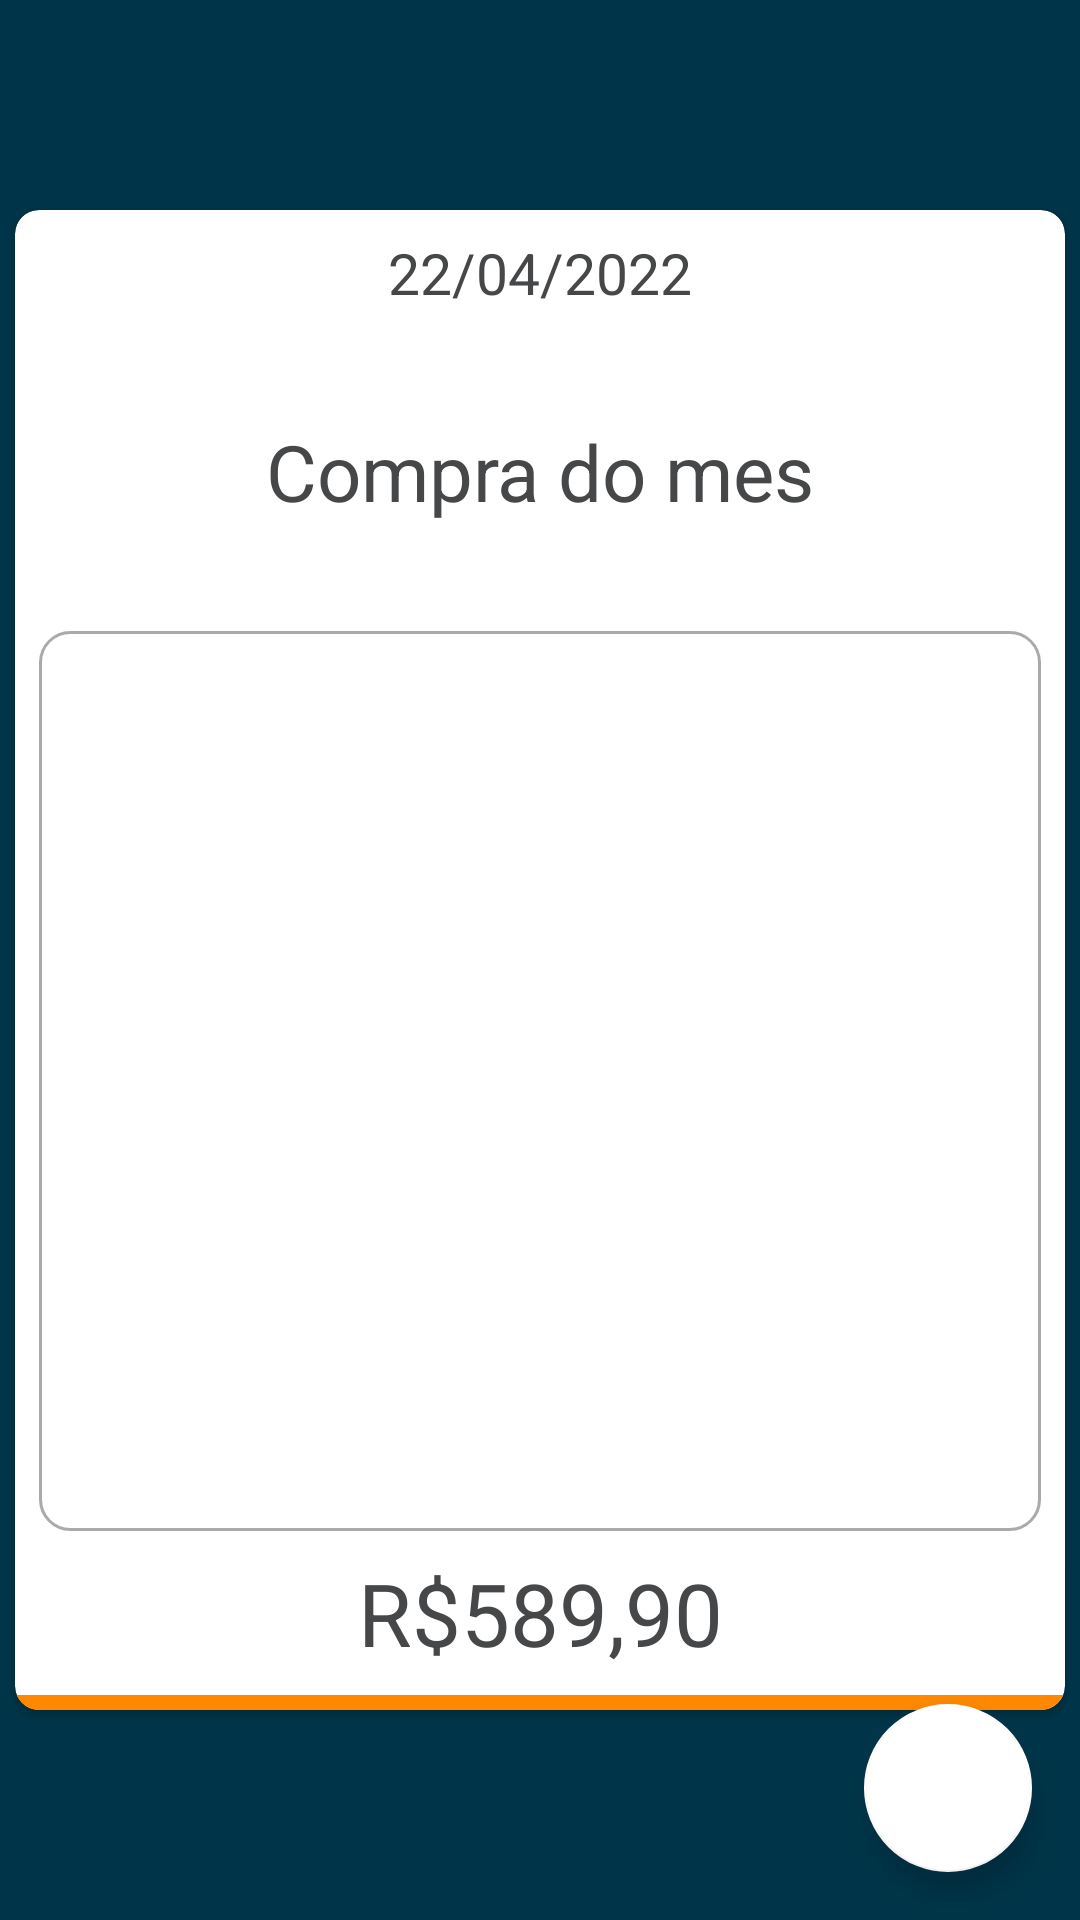

The Android layout XML behind this screen, and the referenced resources:
<!-- AndroidManifest.xml: application theme Theme.EasyMarket2 -->
<!-- res/layout/activity_info_buy.xml -->
<?xml version="1.0" encoding="utf-8"?>
<androidx.constraintlayout.widget.ConstraintLayout xmlns:android="http://schemas.android.com/apk/res/android"
    xmlns:app="http://schemas.android.com/apk/res-auto"
    xmlns:tools="http://schemas.android.com/tools"
    android:layout_width="match_parent"
    android:layout_height="match_parent"
    tools:context=".InfoBuyActivity"
    android:background="@color/azulEscuro">


    <androidx.cardview.widget.CardView
        android:layout_width="350dp"
        android:layout_height="500dp"
        android:elevation="18dp"
        app:layout_constraintBottom_toBottomOf="parent"
        app:layout_constraintEnd_toEndOf="parent"
        app:layout_constraintStart_toStartOf="parent"
        app:layout_constraintTop_toTopOf="parent"
        app:cardCornerRadius="8dp">

        <androidx.constraintlayout.widget.ConstraintLayout
            android:layout_width="match_parent"
            android:layout_height="match_parent">

            <TextView
                android:id="@+id/textView4"
                android:layout_width="match_parent"
                android:layout_height="5dp"
                android:background="@android:color/holo_orange_dark"
                android:textAlignment="center"
                android:textColor="@color/white"
                android:textSize="19dp"
                app:layout_constraintBottom_toBottomOf="parent"
                app:layout_constraintEnd_toEndOf="parent"
                app:layout_constraintStart_toStartOf="parent" />

            <TextView
                android:id="@+id/tvData"
                android:layout_width="match_parent"
                android:layout_height="wrap_content"
                android:text="22/04/2022"
                android:layout_marginTop="8dp"
                android:textAlignment="center"
                android:textColor="@color/cinzaPrincipal"
                android:textSize="19dp"
                app:layout_constraintEnd_toEndOf="parent"
                app:layout_constraintStart_toStartOf="parent"
                app:layout_constraintTop_toTopOf="parent" />

            <TextView
                android:id="@+id/tvValor"
                android:layout_width="match_parent"
                android:layout_height="wrap_content"
                android:text="R$589,90"
                android:textAlignment="center"
                android:textColor="@color/cinzaPrincipal"
                android:textSize="29dp"
                app:layout_constraintBottom_toTopOf="@+id/textView4"
                app:layout_constraintEnd_toEndOf="parent"
                app:layout_constraintStart_toStartOf="parent"
                android:layout_marginBottom="8dp"/>

            <ListView
                android:id="@+id/listView"
                android:layout_width="match_parent"
                android:layout_height="300dp"
                android:background="@drawable/custom_input"
                android:padding="16dp"
                android:layout_margin="8dp"
                app:layout_constraintBottom_toTopOf="@+id/tvValor"
                tools:listitem="a" />

            <TextView
                android:id="@+id/tvNomeCompra"
                android:layout_width="match_parent"
                android:layout_height="wrap_content"
                android:text="Compra do mes"
                android:textAlignment="center"
                android:textColor="@color/cinzaPrincipal"
                android:textSize="26dp"

                app:layout_constraintBottom_toTopOf="@+id/listView"
                app:layout_constraintEnd_toEndOf="parent"
                app:layout_constraintStart_toStartOf="parent"
                app:layout_constraintTop_toBottomOf="@+id/tvData" />





        </androidx.constraintlayout.widget.ConstraintLayout>


    </androidx.cardview.widget.CardView>


    <com.google.android.material.floatingactionbutton.FloatingActionButton
        android:id="@+id/flot_button_add"
        android:layout_width="wrap_content"
        android:layout_height="wrap_content"
        android:layout_margin="16dp"
        android:outlineAmbientShadowColor="@color/cinzaPrincipal"
        android:src="@drawable/ic_warning"
        app:backgroundTint="@color/white"
        app:layout_constraintBottom_toBottomOf="parent"
        app:layout_constraintEnd_toEndOf="parent" />

</androidx.constraintlayout.widget.ConstraintLayout>
<!-- resources referenced by this layout -->
<resources>
  <color name="azulEscuro">#003549</color>
  <color name="cinzaPrincipal">#454749</color>
  <color name="white">#FFFFFFFF</color>
  <!-- drawable custom_input (drawable-v24) -->
  <?xml version="1.0" encoding="utf-8"?>
  <selector xmlns:android="http://schemas.android.com/apk/res/android">
  
      <item android:state_enabled="true" android:state_focused="true">
          <shape android:shape="rectangle">
              <solid android:color="@color/white"/>
              <corners android:radius="10dp"/>
              <stroke android:color="@color/blue" android:width="1dp"/>
          </shape>
      </item>
  
      <item android:state_enabled="true">
          <shape android:shape="rectangle">
              <solid android:color="@color/white"/>
              <corners android:radius="10dp"/>
              <stroke android:color="@color/cinzaDark" android:width="1dp"/>
          </shape>
      </item>
  
  
  </selector>
  <style name="Theme.EasyMarket2" parent="Theme.MaterialComponents.DayNight.NoActionBar">
          
          <item name="colorPrimary">@color/purple_500</item>
          <item name="colorPrimaryVariant">@android:color/transparent</item>
          <item name="colorOnPrimary">@color/white</item>
          
          <item name="colorSecondary">@color/teal_200</item>
          <item name="colorSecondaryVariant">@color/teal_700</item>
          <item name="colorOnSecondary">@color/black</item>
          
          <item name="android:statusBarColor" tools:targetApi="l">?attr/colorPrimaryVariant</item>
          
  
      </style>
  <color name="blue">#0DEDE6</color>
  <color name="cinzaDark">#AAAAAA</color>
  <color name="purple_500">#FF6200EE</color>
  <color name="teal_200">#FF03DAC5</color>
  <color name="teal_700">#FF018786</color>
  <color name="black">#FF000000</color>
</resources>
